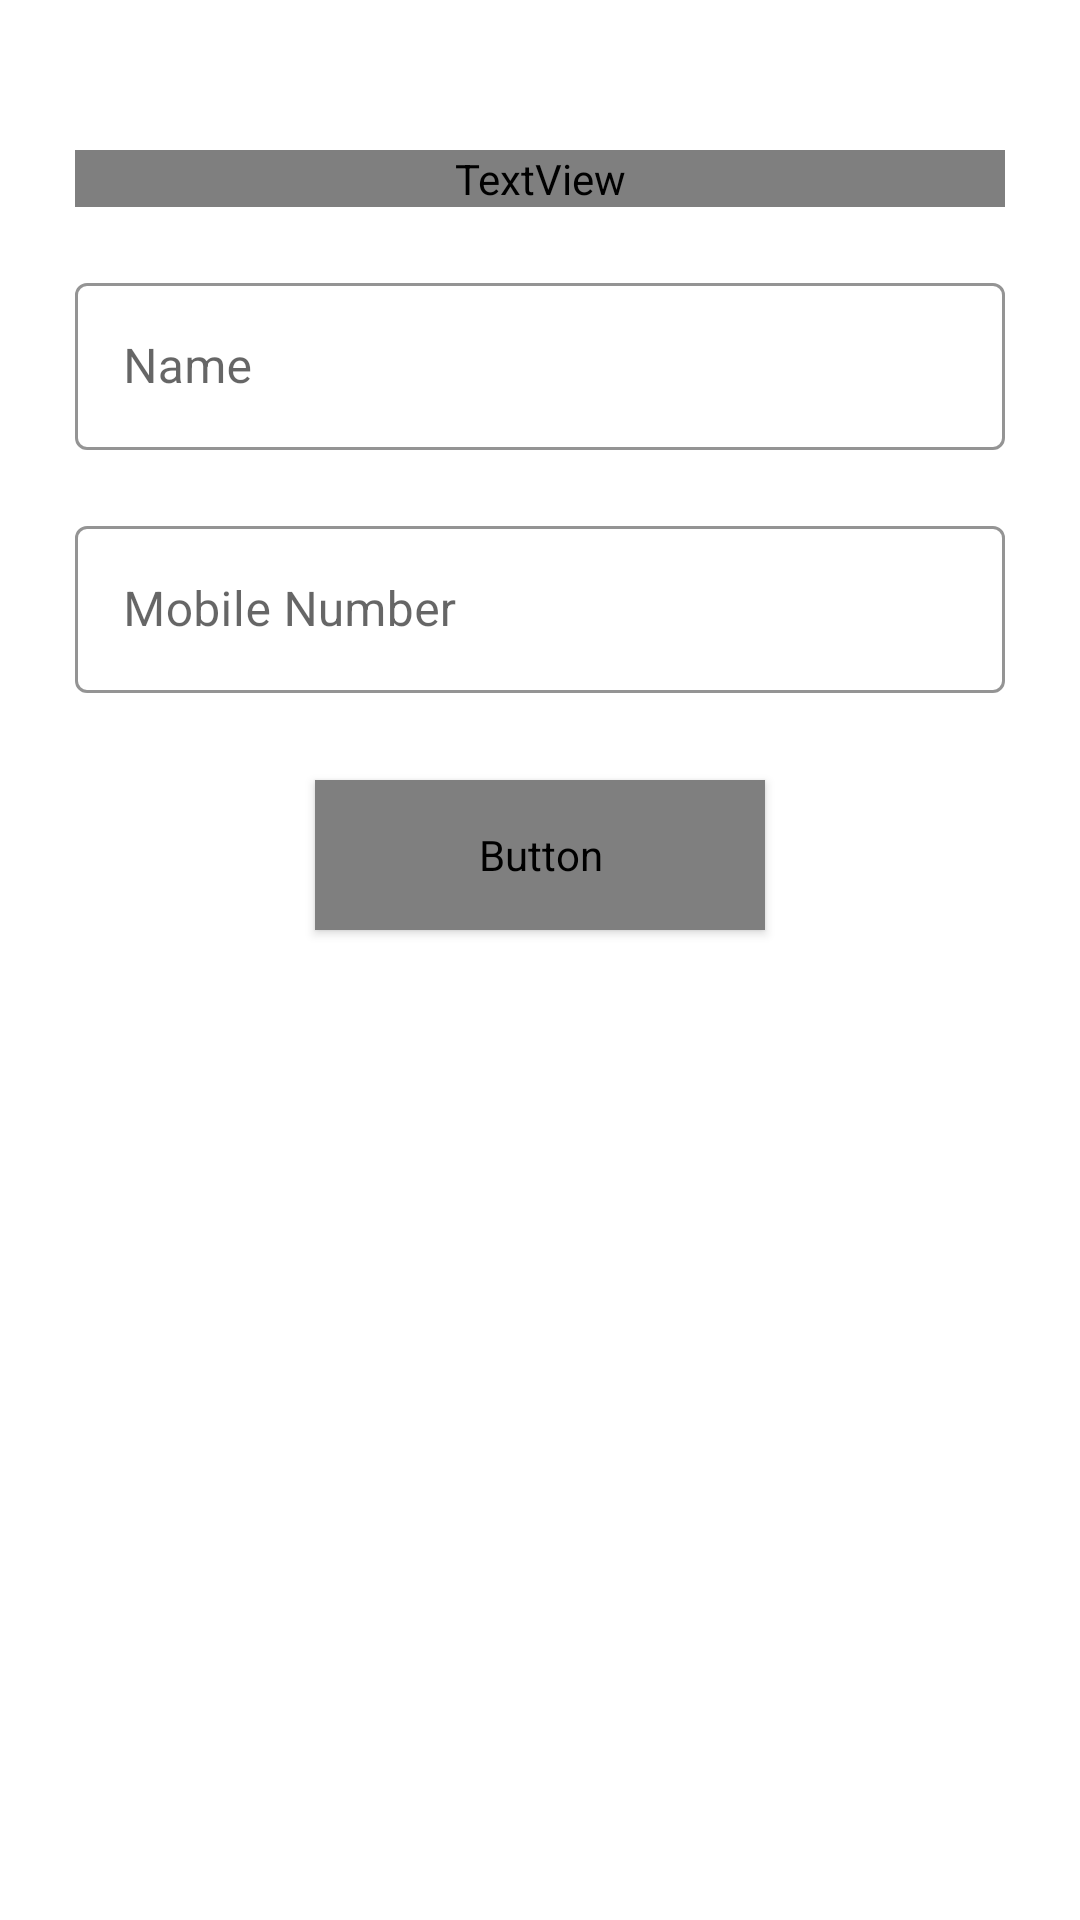

Produce the Android XML layout that renders to this screen, including the resource entries it uses.
<!-- AndroidManifest.xml: application theme Theme.AttendanceTeacherApp -->
<!-- res/layout/activity_edit_profile.xml -->
<?xml version="1.0" encoding="utf-8"?>
<RelativeLayout xmlns:android="http://schemas.android.com/apk/res/android"
    xmlns:app="http://schemas.android.com/apk/res-auto"
    xmlns:tools="http://schemas.android.com/tools"
    android:layout_width="match_parent"
    android:layout_height="match_parent"
    android:paddingLeft="25dp"
    android:paddingTop="30dp"
    android:paddingRight="25dp"
    android:paddingBottom="30dp"
    tools:context=".EditProfile">

    <TextView
        android:id="@+id/header_title"
        android:layout_width="wrap_content"
        android:layout_height="wrap_content"
        android:layout_alignParentStart="true"
        android:layout_alignParentLeft="true"
        android:layout_alignParentTop="true"
        android:layout_alignParentEnd="true"
        android:layout_alignParentRight="true"
        android:layout_centerHorizontal="true"
        android:layout_gravity="center"
        android:layout_marginTop="20dp"
        android:fontFamily="@font/bold"
        android:text="@string/editPersonalInfo"
        android:textAlignment="center"
        android:textColor="@color/black"
        android:textSize="28sp"
        android:textStyle="bold" />

    <com.google.android.material.textfield.TextInputLayout
        android:id="@+id/nameLayout"
        style="@style/Widget.MaterialComponents.TextInputLayout.OutlinedBox"
        android:layout_width="match_parent"
        android:layout_height="wrap_content"
        android:layout_below="@+id/header_title"
        android:layout_marginTop="20dp"
        android:hint="@string/name"
        app:boxStrokeColor="@color/black"
        app:hintTextColor="@color/black">

        <com.google.android.material.textfield.TextInputEditText
            android:id="@+id/nameText"
            android:layout_width="match_parent"
            android:layout_height="wrap_content"
            android:inputType="textPersonName" />

    </com.google.android.material.textfield.TextInputLayout>

    <com.google.android.material.textfield.TextInputLayout
        android:id="@+id/mobileNumberLayout"
        style="@style/Widget.MaterialComponents.TextInputLayout.OutlinedBox"
        android:layout_width="match_parent"
        android:layout_height="wrap_content"
        android:layout_below="@+id/nameLayout"
        android:layout_marginTop="20dp"
        android:hint="@string/mobile_number"
        app:boxStrokeColor="@color/black"
        app:hintTextColor="@color/black">

        <com.google.android.material.textfield.TextInputEditText
            android:id="@+id/mobileNumberTextInput"
            android:layout_width="match_parent"
            android:layout_height="wrap_content"
            android:inputType="phone" />

    </com.google.android.material.textfield.TextInputLayout>

    <Button
        android:id="@+id/saveBtn"
        style="@style/Widget.MaterialComponents.Button"
        android:layout_width="150sp"
        android:layout_height="50sp"
        android:layout_below="@+id/mobileNumberLayout"
        android:layout_centerHorizontal="true"
        android:layout_marginTop="29dp"
        android:fontFamily="@font/bold"
        android:gravity="center_horizontal"
        android:text="@string/save"
        android:textAlignment="center"
        android:textAllCaps="false"
        android:textColor="@color/ivory"
        android:textSize="18sp"
        android:textStyle="bold"
        app:backgroundTint="@color/secondary" />

    <ProgressBar
        android:id="@+id/progressBar"
        style="?android:attr/progressBarStyle"
        android:layout_width="wrap_content"
        android:layout_height="wrap_content"
        android:layout_centerInParent="true"
        android:layout_gravity="center_horizontal"
        android:visibility="gone" />

</RelativeLayout>
<!-- resources referenced by this layout -->
<resources>
  <color name="black">#FF000000</color>
  <color name="ivory">#EEEDE7</color>
  <color name="secondary">#29593E</color>
  <string name="editPersonalInfo">Edit Profile Information</string>
  <string name="mobile_number">Mobile Number</string>
  <string name="name">Name</string>
  <string name="save">save</string>
  <style name="Theme.AttendanceTeacherApp" parent="Theme.MaterialComponents.DayNight.DarkActionBar">
          
          <item name="colorPrimary">@color/primary</item>
          <item name="colorPrimaryVariant">@color/Gray</item>
          <item name="colorOnPrimary">@color/white</item>
          
          <item name="colorSecondary">@color/secondary</item>
          <item name="colorSecondaryVariant">@color/ivory</item>
          <item name="colorOnSecondary">@color/black</item>
          
          <item name="android:statusBarColor" tools:targetApi="l">?attr/colorPrimaryVariant</item>
          
          
          
      </style>
  <color name="primary">#F75B3C</color>
  <color name="Gray">#9CA1B5</color>
  <color name="white">#FFFFFFFF</color>
</resources>
